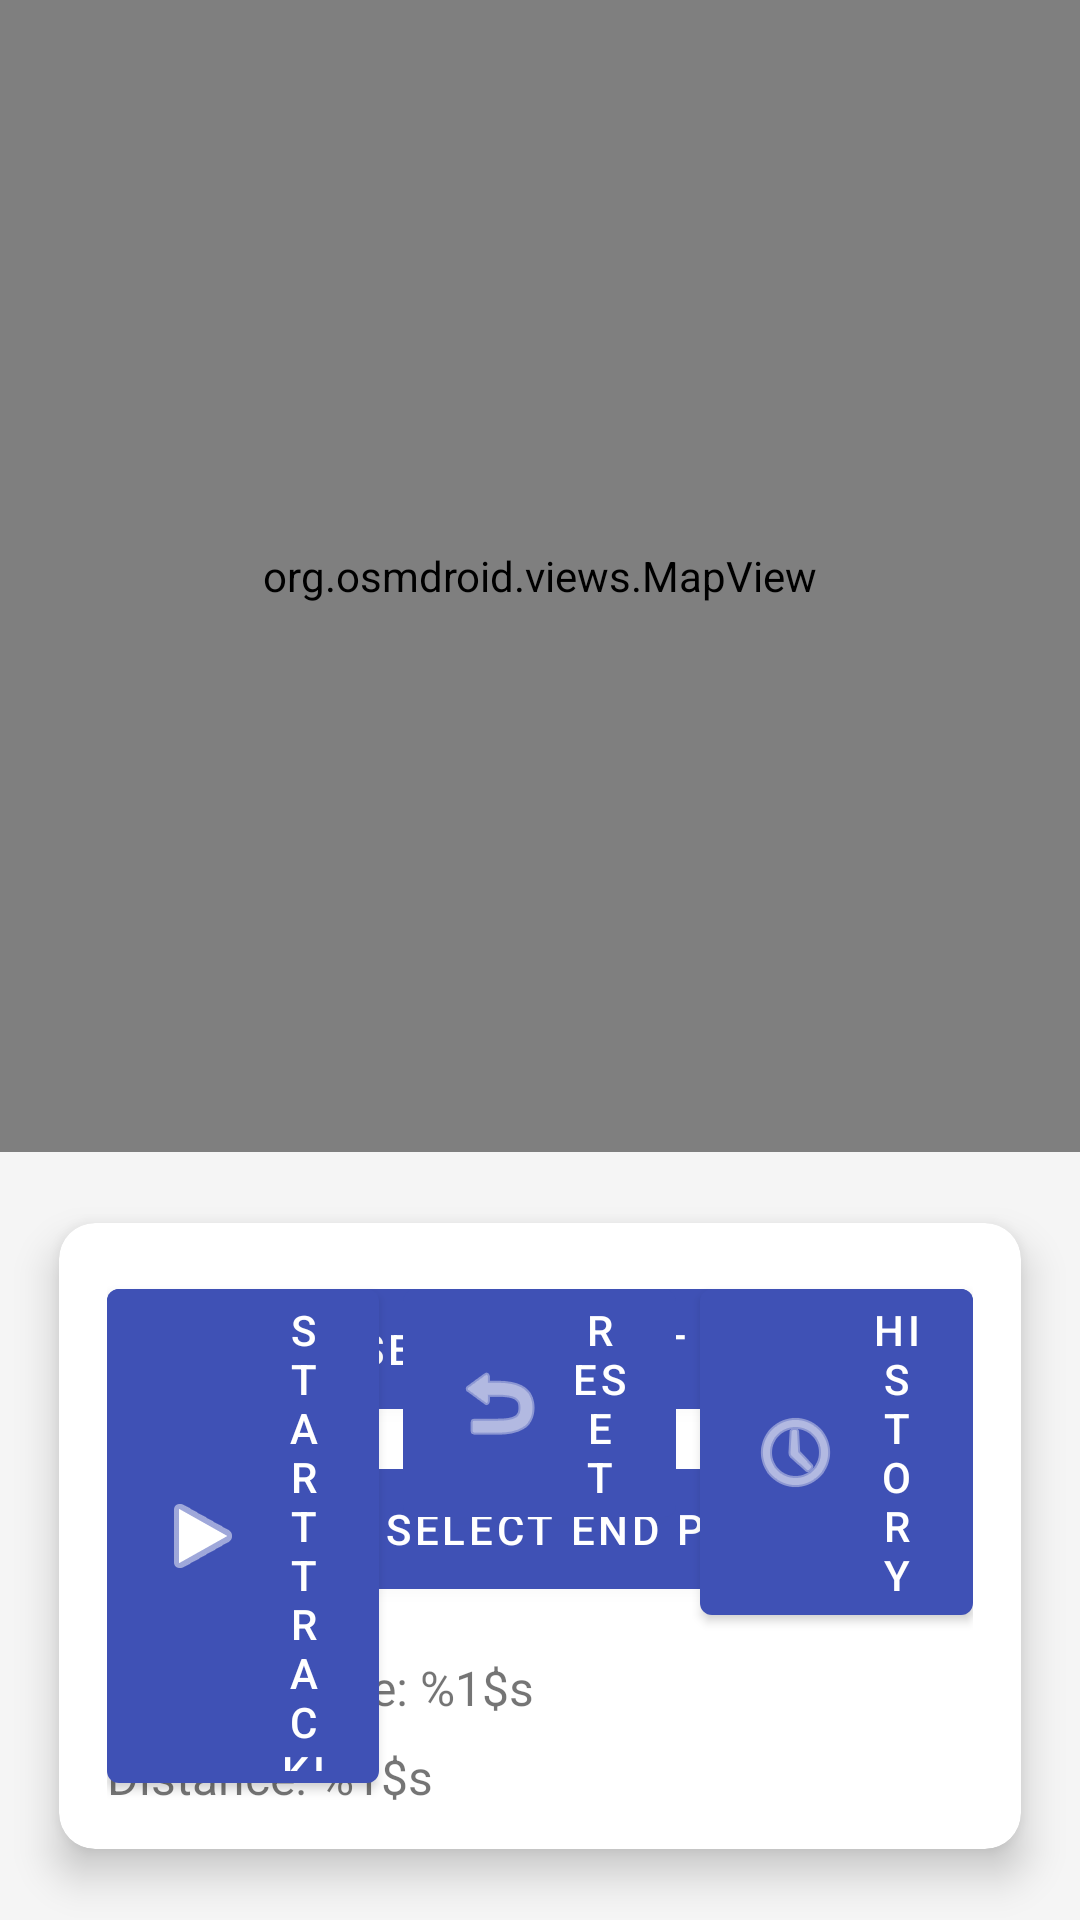

This screen was rendered from an Android layout file. Write that file and the resources it references.
<!-- AndroidManifest.xml: application theme Theme.TrackTimer -->
<!-- res/layout/activity_main.xml -->
<?xml version="1.0" encoding="utf-8"?>
<androidx.constraintlayout.widget.ConstraintLayout xmlns:android="http://schemas.android.com/apk/res/android"
    xmlns:app="http://schemas.android.com/apk/res-auto"
    xmlns:tools="http://schemas.android.com/tools"
    android:layout_width="match_parent"
    android:layout_height="match_parent"
    tools:context=".MainActivity">

    <org.osmdroid.views.MapView
        android:id="@+id/map"
        android:layout_width="0dp"
        android:layout_height="0dp"
        app:layout_constraintBottom_toTopOf="@+id/guideline"
        app:layout_constraintEnd_toEndOf="parent"
        app:layout_constraintStart_toStartOf="parent"
        app:layout_constraintTop_toTopOf="parent" />

    <androidx.constraintlayout.widget.Guideline
        android:id="@+id/guideline"
        android:layout_width="wrap_content"
        android:layout_height="wrap_content"
        android:orientation="horizontal"
        app:layout_constraintGuide_percent="0.6" />

    <com.google.android.material.card.MaterialCardView
        android:layout_width="0dp"
        android:layout_height="0dp"
        android:layout_margin="8dp"
        app:cardCornerRadius="12dp"
        app:cardElevation="8dp"
        app:layout_constraintBottom_toBottomOf="parent"
        app:layout_constraintEnd_toEndOf="parent"
        app:layout_constraintStart_toStartOf="parent"
        app:layout_constraintTop_toBottomOf="@+id/guideline">

        <androidx.constraintlayout.widget.ConstraintLayout
            android:layout_width="match_parent"
            android:layout_height="match_parent"
            android:padding="16dp">

            <LinearLayout
                android:id="@+id/pointsContainer"
                android:layout_width="match_parent"
                android:layout_height="wrap_content"
                android:orientation="vertical"
                app:layout_constraintTop_toTopOf="parent">

                <com.google.android.material.button.MaterialButton
                    android:id="@+id/btnSelectStart"
                    android:layout_width="match_parent"
                    android:layout_height="wrap_content"
                    android:layout_marginBottom="8dp"
                    android:text="@string/select_start_point"
                    app:icon="@android:drawable/ic_menu_mylocation" />

                <com.google.android.material.button.MaterialButton
                    android:id="@+id/btnSelectEnd"
                    android:layout_width="match_parent"
                    android:layout_height="wrap_content"
                    android:text="@string/select_end_point"
                    app:icon="@android:drawable/ic_menu_mylocation" />
            </LinearLayout>

            <LinearLayout
                android:id="@+id/infoContainer"
                android:layout_width="match_parent"
                android:layout_height="wrap_content"
                android:layout_marginTop="16dp"
                android:orientation="vertical"
                app:layout_constraintTop_toBottomOf="@+id/pointsContainer">

                <TextView
                    android:id="@+id/tvElapsedTime"
                    android:layout_width="match_parent"
                    android:layout_height="wrap_content"
                    android:text="@string/elapsed_time"
                    android:textSize="16sp"
                    tools:text="Elapsed Time: 00:00:00" />

                <TextView
                    android:id="@+id/tvDistance"
                    android:layout_width="match_parent"
                    android:layout_height="wrap_content"
                    android:layout_marginTop="8dp"
                    android:text="@string/distance"
                    android:textSize="16sp"
                    tools:text="Distance: 0.0 km" />

                <TextView
                    android:id="@+id/tvAvgSpeed"
                    android:layout_width="match_parent"
                    android:layout_height="wrap_content"
                    android:layout_marginTop="8dp"
                    android:text="@string/average_speed"
                    android:textSize="16sp"
                    tools:text="Avg Speed: 0.0 km/h" />
            </LinearLayout>

            <LinearLayout
                android:layout_width="match_parent"
                android:layout_height="wrap_content"
                android:orientation="horizontal"
                app:layout_constraintBottom_toBottomOf="parent">

                <com.google.android.material.button.MaterialButton
                    android:id="@+id/btnStartTracking"
                    android:layout_width="0dp"
                    android:layout_height="wrap_content"
                    android:layout_marginEnd="4dp"
                    android:layout_weight="1"
                    android:text="@string/start_tracking"
                    app:icon="@android:drawable/ic_media_play" />

                <com.google.android.material.button.MaterialButton
                    android:id="@+id/btnReset"
                    android:layout_width="0dp"
                    android:layout_height="wrap_content"
                    android:layout_marginStart="4dp"
                    android:layout_marginEnd="4dp"
                    android:layout_weight="1"
                    android:text="@string/reset"
                    app:icon="@android:drawable/ic_menu_revert" />

                <com.google.android.material.button.MaterialButton
                    android:id="@+id/btnHistory"
                    android:layout_width="0dp"
                    android:layout_height="wrap_content"
                    android:layout_marginStart="4dp"
                    android:layout_weight="1"
                    android:text="@string/history"
                    app:icon="@android:drawable/ic_menu_recent_history" />
            </LinearLayout>
        </androidx.constraintlayout.widget.ConstraintLayout>
    </com.google.android.material.card.MaterialCardView>

</androidx.constraintlayout.widget.ConstraintLayout>
<!-- resources referenced by this layout -->
<resources>
  <string name="average_speed">Avg Speed: %1$s</string>
  <string name="distance">Distance: %1$s</string>
  <string name="elapsed_time">Elapsed Time: %1$s</string>
  <string name="history">History</string>
  <string name="reset">Reset</string>
  <string name="select_end_point">Select End Point</string>
  <string name="select_start_point">Select Start Point</string>
  <string name="start_tracking">Start Tracking</string>
  <style name="Theme.TrackTimer" parent="Theme.MaterialComponents.DayNight.NoActionBar">
          
          <item name="colorPrimary">@color/primary</item>
          <item name="colorPrimaryVariant">@color/primary_dark</item>
          <item name="colorOnPrimary">@color/white</item>
          
          <item name="colorSecondary">@color/accent</item>
          <item name="colorSecondaryVariant">@color/accent_dark</item>
          <item name="colorOnSecondary">@color/white</item>
          
          <item name="android:statusBarColor">?attr/colorPrimaryVariant</item>
          
          <item name="android:windowBackground">@color/background</item>
          <item name="materialCardViewStyle">@style/Widget.App.CardView</item>
          <item name="buttonStyle">@style/Widget.App.Button</item>
      </style>
  <color name="primary">#3F51B5</color>
  <color name="primary_dark">#303F9F</color>
  <color name="white">#FFFFFF</color>
  <color name="accent">#FF4081</color>
  <color name="accent_dark">#C2185B</color>
  <color name="background">#F5F5F5</color>
  <style name="Widget.App.CardView" parent="Widget.MaterialComponents.CardView">
          <item name="cardElevation">4dp</item>
          <item name="cardCornerRadius">8dp</item>
          <item name="cardUseCompatPadding">true</item>
      </style>
  <style name="Widget.App.Button" parent="Widget.MaterialComponents.Button">
          <item name="android:textColor">@color/white</item>
          <item name="backgroundTint">@color/primary</item>
      </style>
</resources>
